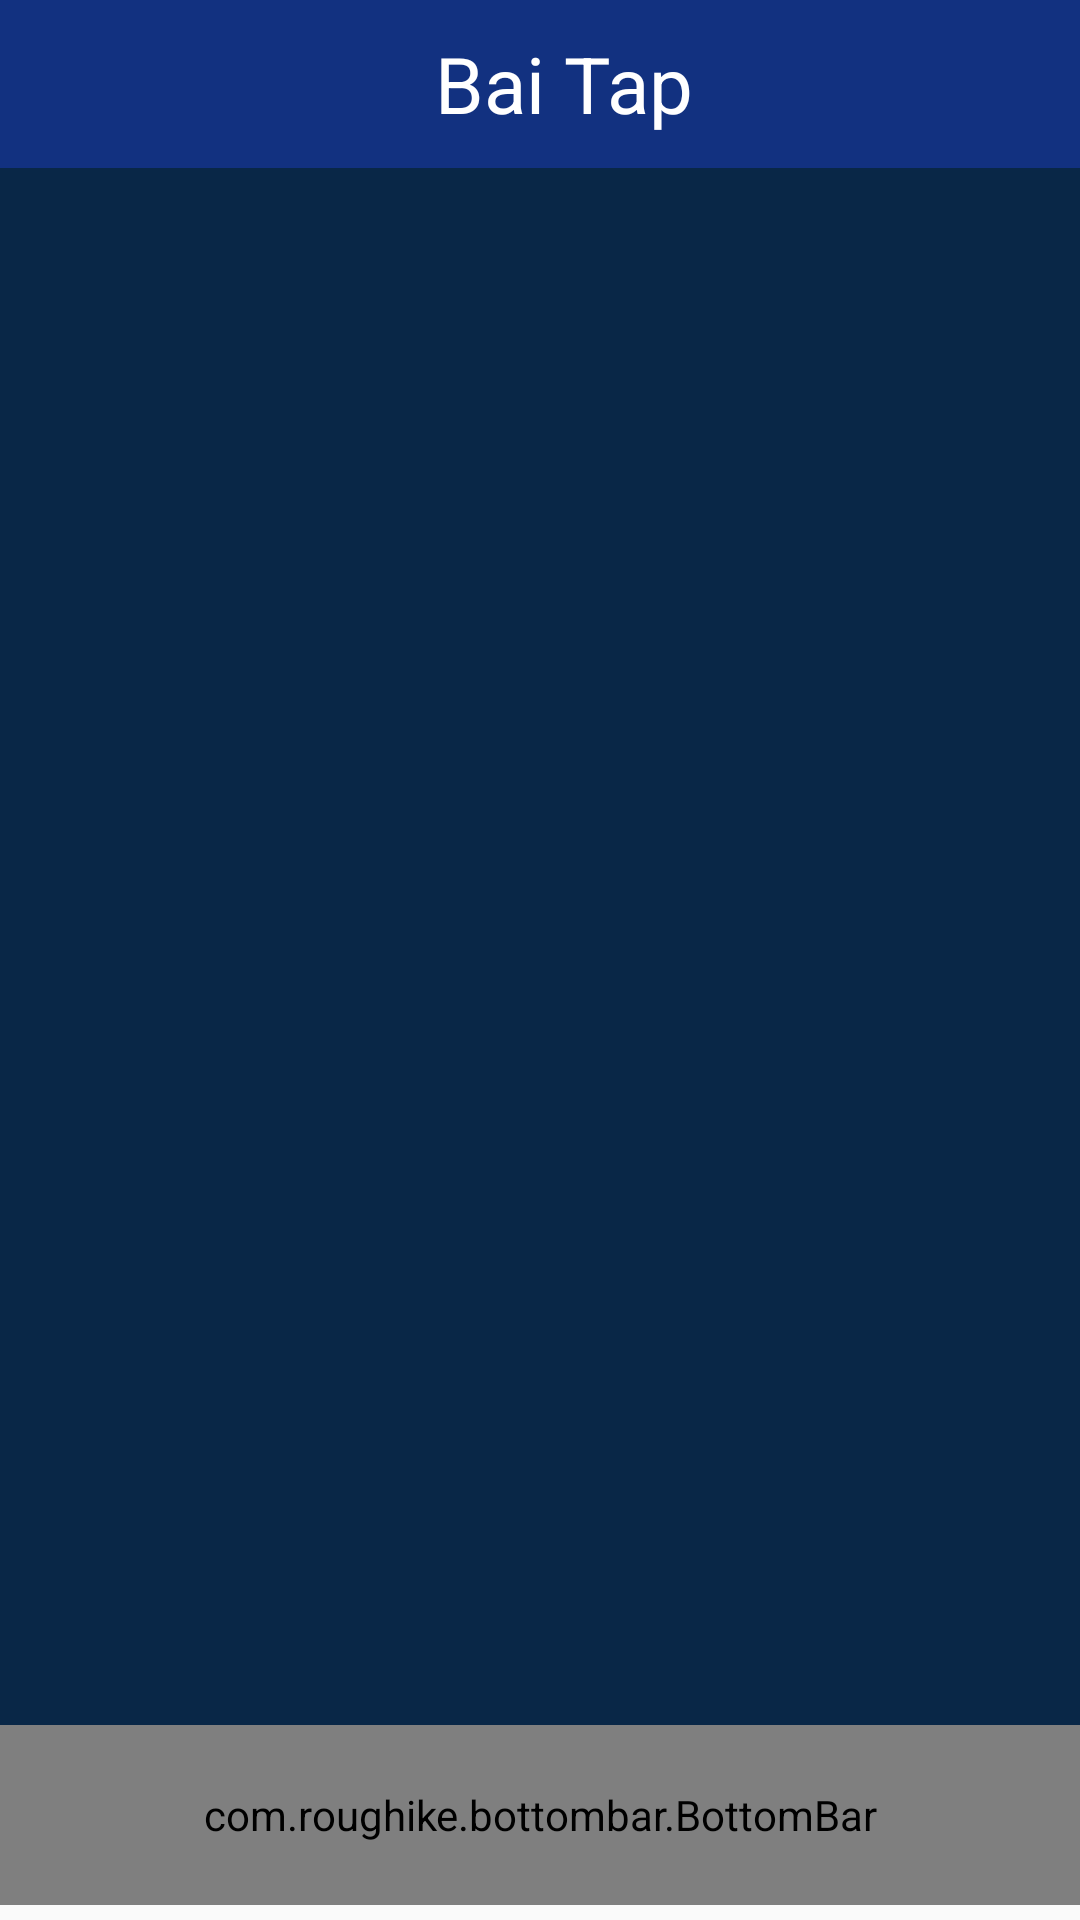

Reconstruct the res/layout file that produces this screen, plus the resources it refers to.
<!-- AndroidManifest.xml: application theme AppTheme -->
<!-- res/layout/activity_exercise_today.xml -->
<?xml version="1.0" encoding="utf-8"?>

<RelativeLayout
    xmlns:android="http://schemas.android.com/apk/res/android"
    xmlns:app="http://schemas.android.com/apk/res-auto"
    xmlns:tools="http://schemas.android.com/tools"
    android:layout_width="match_parent"
    android:layout_height="match_parent"
    tools:context=".activity.ExerciseActivity">

        <android.support.v7.widget.Toolbar
            android:id="@+id/toolbar"
            android:layout_width="match_parent"
            android:layout_height="wrap_content"
            android:background="#123180"
            android:minHeight="?attr/actionBarSize"
            app:popupTheme="@style/ThemeOverlay.AppCompat.Dark"
            app:theme="@style/ThemeToolbar">
            <RelativeLayout
                android:layout_width="match_parent"
                android:layout_height="wrap_content"
                >
                <ImageView
                    android:visibility="gone"
                    android:id="@+id/back"
                    android:layout_width="wrap_content"
                    android:layout_height="match_parent"
                    android:src="@drawable/arrow"/>
                <TextView
                    android:layout_width="wrap_content"
                    android:textSize="18sp"
                    android:textColor="@color/colorWhite"
                    android:layout_toRightOf="@+id/back"
                    android:visibility="gone"
                    android:layout_height="wrap_content"
                    android:id="@+id/actionleft"/>
                <TextView
                    android:layout_width="wrap_content"
                    android:layout_centerHorizontal="true"
                    android:id="@+id/title"
                    android:text="Bai Tap"
                    android:textColor="@color/colorWhite"
                    android:textSize="26sp"
                    android:layout_height="wrap_content" />
                <ImageView
                    android:id="@+id/imageaction"
                    android:layout_width="wrap_content"
                    android:layout_height="wrap_content"
                    android:layout_alignParentRight="true"
                    android:layout_marginRight="15dp"
                    android:layout_centerVertical="true"
                    android:visibility="gone"
                    />
                <TextView
                    android:layout_width="wrap_content"
                    android:layout_alignParentRight="true"
                    android:layout_marginRight="15dp"
                    android:id="@+id/action"
                    android:textColor="@color/colorWhite"
                    android:text="Them"
                    android:textSize="18sp"
                    android:visibility="gone"
                    android:layout_height="wrap_content" />
            </RelativeLayout>
        </android.support.v7.widget.Toolbar>
    <com.roughike.bottombar.BottomBar
        android:id="@+id/bottomBar"
        android:layout_width="match_parent"
        android:layout_height="60dp"
        android:layout_alignParentBottom="true"
        android:layout_marginBottom="5dp"
        app:bb_tabXmlResource="@xml/bottombar_tabs" />
    <FrameLayout
        android:layout_width="match_parent"
        android:layout_above="@+id/bottomBar"
        android:background="#092747"
        android:id="@+id/fragment"
        android:layout_height="match_parent"
        android:layout_below="@+id/toolbar">

    </FrameLayout>

</RelativeLayout>
<!-- resources referenced by this layout -->
<resources>
  <color name="colorWhite">#FFFFFF</color>
  <!-- drawable arrow: png bitmap (drawable-v21, 1116 bytes) -->
  <style name="ThemeToolbar" parent="Theme.AppCompat.Light">
          <item name="colorControlNormal">@color/navigation_menu</item>
      </style>
  <style name="AppTheme" parent="Theme.AppCompat.Light.DarkActionBar">
          
          <item name="colorPrimary">@color/colorPrimary</item>
          <item name="colorPrimaryDark">@color/colorPrimaryDark</item>
          <item name="colorAccent">@color/colorAccent</item>
          <item name="android:listDivider">
              @drawable/custom_item_nav
          </item>
      </style>
  <color name="navigation_menu">#178BFF</color>
  <color name="colorPrimary">#3F51B5</color>
  <color name="colorPrimaryDark">#303F9F</color>
  <color name="colorAccent">#FF4081</color>
  <!-- drawable custom_item_nav (drawable) -->
  <?xml version="1.0" encoding="utf-8"?>
  
  <shape xmlns:android="http://schemas.android.com/apk/res/android"
      android:shape="rectangle"
      >
      <size android:height="0.0000001dp" />
      <solid android:color="#ffffff" />
  </shape>
</resources>
